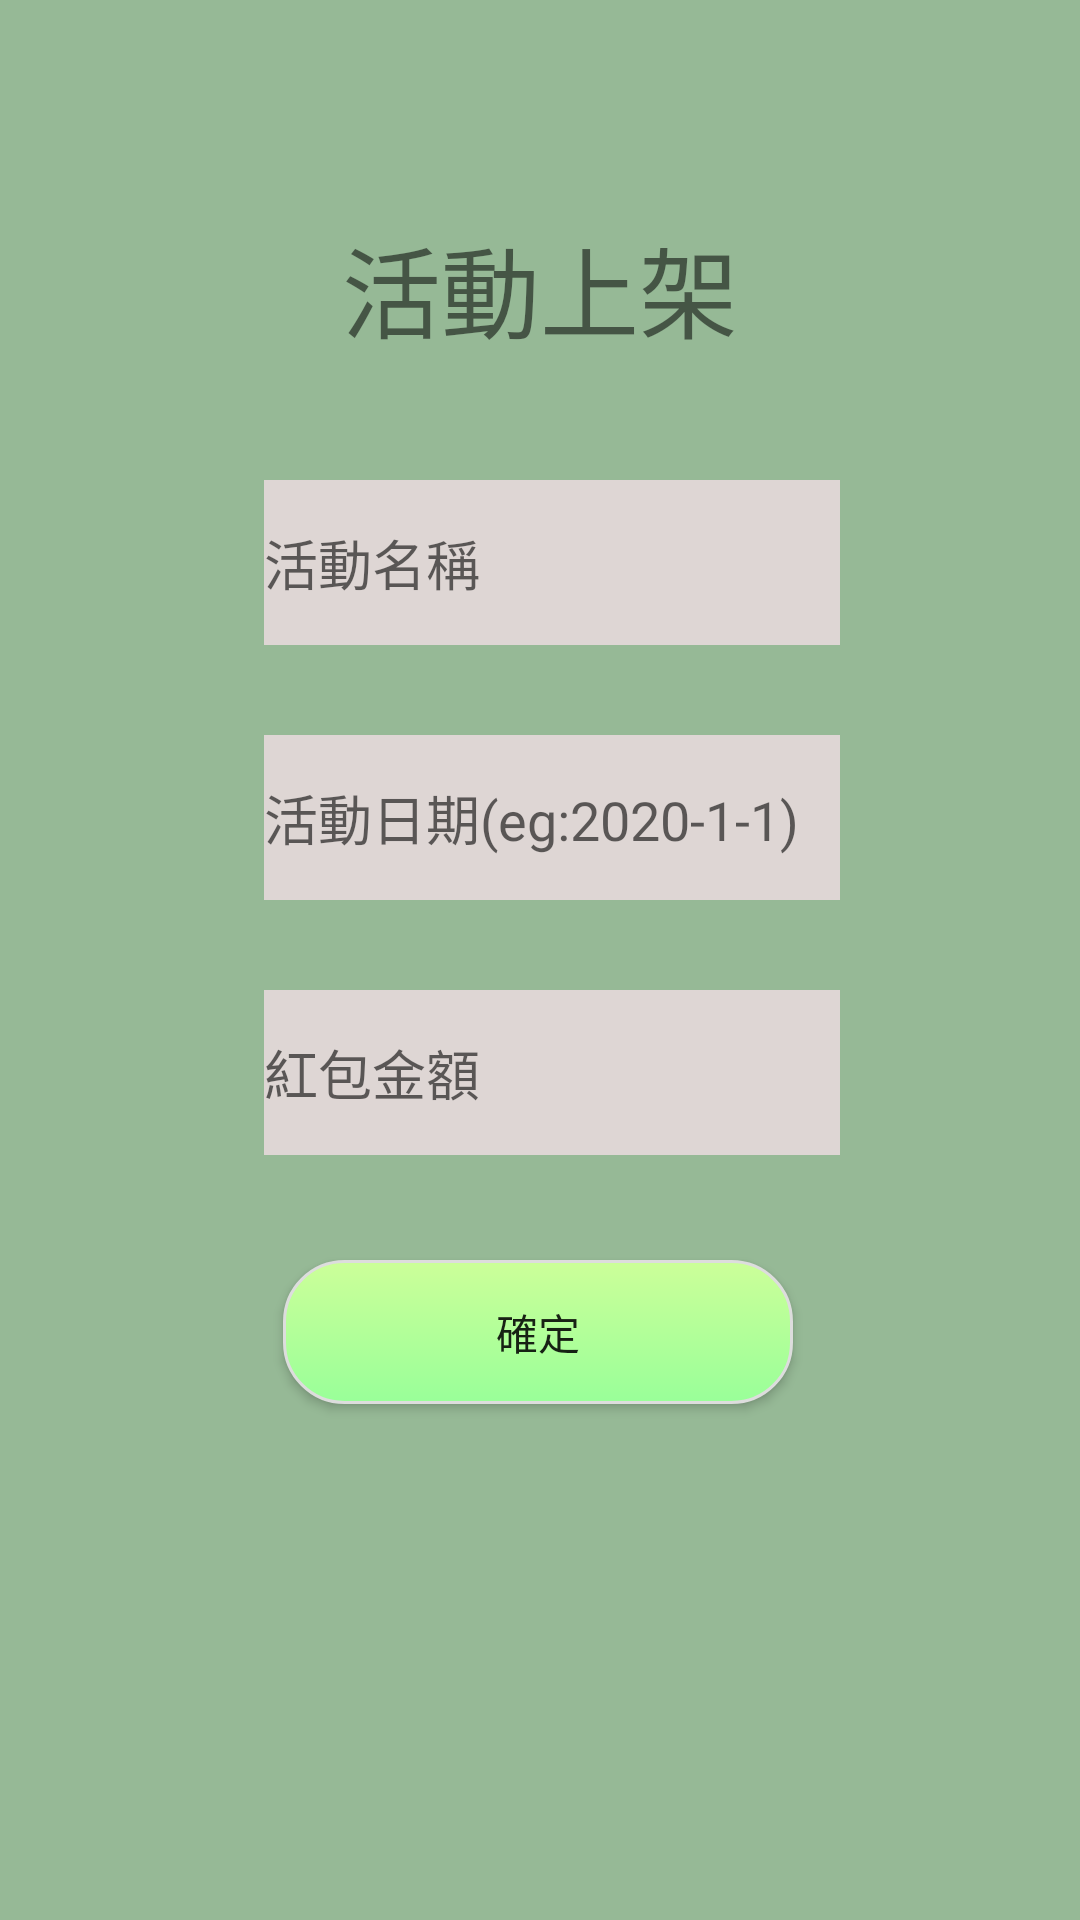

Here is an Android app screen rendered from its layout file. Give the layout XML and the strings, colors and styles it references.
<!-- AndroidManifest.xml: application theme AppTheme.NoActionBar -->
<!-- res/layout/activity_new_event.xml -->
<?xml version="1.0" encoding="utf-8"?>
<androidx.constraintlayout.widget.ConstraintLayout xmlns:android="http://schemas.android.com/apk/res/android"
    xmlns:app="http://schemas.android.com/apk/res-auto"
    xmlns:tools="http://schemas.android.com/tools"
    android:layout_width="match_parent"
    android:layout_height="match_parent"
    android:background="#96B996"
    tools:context=".activity_new_event">

    <Button
        android:id="@+id/submit"
        android:layout_width="170dp"
        android:layout_height="wrap_content"
        android:layout_marginTop="120dp"
        android:background="@drawable/btn_style"
        android:text="確定"
        app:layout_constraintEnd_toEndOf="parent"
        app:layout_constraintHorizontal_bias="0.497"
        app:layout_constraintStart_toStartOf="parent"
        app:layout_constraintTop_toBottomOf="@id/event_date" />

    <EditText
        android:id="@+id/event_name"
        android:layout_width="0dp"
        android:layout_height="55dp"
        android:layout_marginStart="8dp"
        android:layout_marginLeft="8dp"
        android:layout_marginTop="40dp"
        android:background="#EEE4D9D9"
        android:ems="10"
        android:hint="活動名稱"
        android:inputType="textPersonName"
        app:layout_constraintEnd_toEndOf="@id/textview6"
        app:layout_constraintHorizontal_bias="0.0"
        app:layout_constraintStart_toStartOf="@id/textview6"
        app:layout_constraintTop_toBottomOf="@id/textview6" />

    <EditText
        android:id="@+id/event_date"
        android:layout_width="0dp"
        android:layout_height="55dp"
        android:layout_marginTop="30dp"
        android:autoText="false"
        android:background="#EEE4D9D9"
        android:ems="10"
        android:hint="活動日期(eg:2020-1-1)"
        android:inputType="date"
        app:layout_constraintEnd_toEndOf="@id/event_name"
        app:layout_constraintHorizontal_bias="0.0"
        app:layout_constraintStart_toStartOf="@id/event_name"
        app:layout_constraintTop_toBottomOf="@id/event_name" />

    <EditText
        android:id="@+id/event_m"
        android:layout_width="0dp"
        android:layout_height="55dp"
        android:layout_marginTop="30dp"
        android:autoText="false"
        android:background="#EEE4D9D9"
        android:ems="10"
        android:hint="紅包金額"
        android:inputType="number"
        app:layout_constraintEnd_toEndOf="@+id/event_date"
        app:layout_constraintHorizontal_bias="0.0"
        app:layout_constraintStart_toStartOf="@+id/event_date"
        app:layout_constraintTop_toBottomOf="@+id/event_date" />

    <TextView
        android:id="@+id/textview6"
        android:layout_width="200dp"
        android:layout_height="wrap_content"
        android:layout_marginTop="72dp"
        android:text="活動上架"
        android:textAlignment="center"
        android:textSize="16pt"
        app:layout_constraintEnd_toEndOf="parent"
        app:layout_constraintHorizontal_bias="0.5"
        app:layout_constraintStart_toStartOf="parent"
        app:layout_constraintTop_toTopOf="parent" />

</androidx.constraintlayout.widget.ConstraintLayout>
<!-- resources referenced by this layout -->
<resources>
  <!-- drawable btn_style (drawable) -->
  <?xml version="1.0" encoding="utf-8"?>
  <selector xmlns:android="http://schemas.android.com/apk/res/android">
  
      
      <item android:state_pressed="true">
          
          <shape android:shape="rectangle">
              
              <corners android:radius="20dip" />
              
              <stroke android:width="1dip" android:color="#DDDDDD" />
              
              <gradient android:angle="-90" android:startColor="#77FFCC" android:endColor="#33FFAA"  />
          </shape>
      </item>
  
      
      <item android:color="@android:color/black">
          <shape android:shape="rectangle"  >
              <corners android:radius="20dip" />
              <stroke android:width="1dip" android:color="#DDDDDD" />
              <gradient android:angle="-90" android:startColor="#CCFF99" android:endColor="#99FF99"  />
          </shape>
      </item>
  
  </selector>
  <style name="AppTheme.NoActionBar" parent="AppTheme">
          <item name="windowNoTitle">true</item>
          <item name="windowActionBar">false</item>
          <item name="android:windowFullscreen">false</item>
      </style>
  <style name="AppTheme" parent="Theme.AppCompat.Light.DarkActionBar">
          
          <item name="colorPrimary">@color/colorPrimary</item>
          <item name="colorPrimaryDark">@color/colorPrimaryDark</item>
          <item name="colorAccent">@color/colorAccent</item>
      </style>
  <!-- not gathered from this repository: default colours our renderer supplied (Android Studio template values) -->
  <color name="colorPrimary">#FF6200EE</color>
  <color name="colorPrimaryDark">#FF3700B3</color>
  <color name="colorAccent">#FF03DAC5</color>
</resources>
